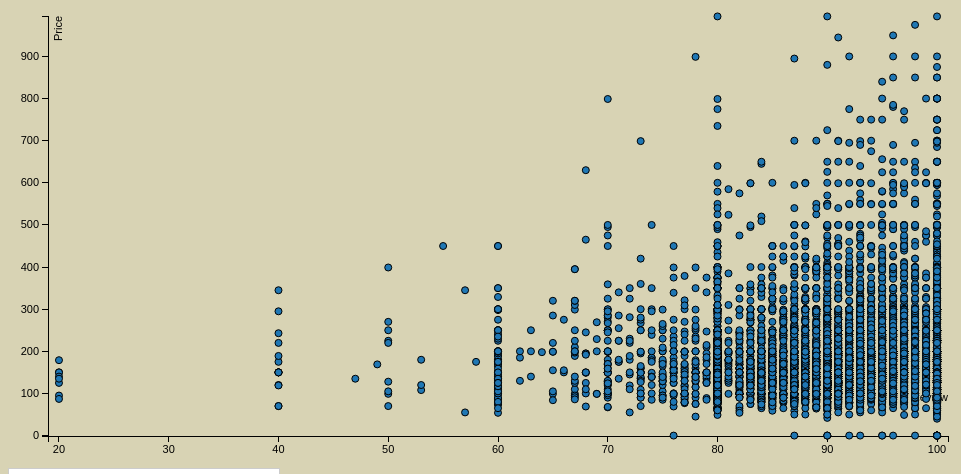
D3 v3 page, settled after 360 driven frames (6 s of simulated time); the page loaded 1 data file(s).


function onDDLChange(){
var value = document.getElementById('myddl').value;
drawGraph(value);

}

function getParameterByName(name, url) {
    if (!url) url = window.location.href;
    name = name.replace(/[\[\]]/g, '\\$&');
    var regex = new RegExp('[?&]' + name + '(=([^&#]*)|&|#|$)'),
        results = regex.exec(url);
    if (!results) return null;
    if (!results[2]) return '';
    return decodeURIComponent(results[2].replace(/\+/g, ' '));
}

function drawGraph(ddlVal) {

$('svg').remove();
$('.tooltip').remove();
var margin = {top: 50, right: 20, bottom: 30, left: 40},
    width = 960 - margin.left - margin.right,
    height = 500 - margin.top - margin.bottom;

 
var xValue = function(d) { return d.Review;}, // data -> value
    xScale = d3.scale.linear().range([0, width]), // value -> display
    xMap = function(d) { return xScale(xValue(d));}, // data -> display
    xAxis = d3.svg.axis().scale(xScale).orient("bottom");

// setup y
var yValue = function(d) {if(!d["Price"])return 0; return d["Price"];}, // data -> value
    yScale = d3.scale.linear().range([height, 0]), // value -> display
    yMap = function(d) { return yScale(yValue(d));}, // data -> display
    yAxis = d3.svg.axis().scale(yScale).orient("left");

// setup fill color
var cValue = function(d) { return d.Manufacturer;},
    color = d3.scale.category10();


var svg = d3.select("body").append("svg")
    .attr("width", width + margin.left + margin.right)
    .attr("height", height + margin.top + margin.bottom)
  .append("g")
    .attr("transform", "translate(" + margin.left + "," + margin.top + ")");


var tooltip = d3.select("body").append("div")
    .attr("class", "tooltip")
    .style("opacity", 100);

// load data

d3.csv("airbnbcsv.csv", function(error, idata) {

    var data = idata.filter(function(d) 
    { 

            if(ddlVal=='ALL'||!ddlVal|| d["Neighbourhood "]==ddlVal)
            { 
                // console.log("Neighb: "+ d["Neighbourhood "]);
                // console.log("ddlVal: "+ ddlVal);
                //console.log("d: "+ JSON.stringify(d));
                return d;
            } 

        });
  // change string (from CSV) into number format
  data.forEach(function(d) {
    d.Price = +d.Price;
    d.Review = +d.Review;
//    console.log(d);
  });

  // don't want dots overlapping axis, so add in buffer to data domain
  xScale.domain([d3.min(data, xValue)-1, d3.max(data, xValue)+1]);
  yScale.domain([d3.min(data, yValue)-1, d3.max(data, yValue)+1]);

  // x-axis
  svg.append("g")
      .attr("class", "x axis")
      .attr("transform", "translate(0," + height + ")")
      .call(xAxis)
    .append("text")
      .attr("class", "label")
      .attr("x", width)
      .attr("y", -35)
      .style("text-anchor", "end")
      .text("Review");

  // y-axis
  svg.append("g")
      .attr("class", "y axis")
      .call(yAxis)
    .append("text")
      .attr("class", "label")
      .attr("transform", "rotate(-90)")
      .attr("y", 6)
      .attr("dy", ".71em")
      .style("text-anchor", "end")
      .text("Price");

  // draw dots
  svg.selectAll(".dot")
      .data(data)
    .enter().append("circle")
      .attr("class", "dot")
      .attr("r", 3.5)
      .attr("cx", xMap)
      .attr("cy", yMap)
      .style("fill", function(d) { return color(cValue(d));}) 
      .on("mouseover", function(d) {
          tooltip.transition()
               .duration(200)
               .style("opacity", 1);
          tooltip.html( d["Neighbourhood "]+"--"+d["Name"]  + "<br/> Review % :" + xValue(d) 
	        + "<br/> Price :" + yValue(d) + ")")
               .style("left", (d3.event.pageX + 5) + "px")
               .style("top", (d3.event.pageY - 28) + "px");
      })
      .on("mouseout", function(d) {
          tooltip.transition()
               .duration(500)
               .style("opacity", 0);
      });
});
}

var qtr=getParameterByName('n');
if(qtr && qtr!='')
    document.getElementById('myddl').value=qtr;
drawGraph(qtr);






### data: airbnbcsv.csv
?Host Id, Host Since, Name, Neighbourhood, Property Type, Review Scores Rating (bin), Room Type, Zipcode, Beds, Number of Records, Number Of Reviews, Price, Review
1039, 7/25/2008, Big Greenpoint 1BD w/ Skyline View, Brooklyn, Apartment, 100, Entire home/apt, 11222, 1, 1, 4, 149, 100
1783, 8/12/2008, Amazing Also, Manhattan, Apartment, 100, Entire home/apt, 10004, 1, 1, 9, 250, 100
2339, 8/20/2008, East Village Cocoon: 2 Bedroom Flat, Manhattan, Apartment, 90, Entire home/apt, 10009, 2, 1, 95, 270, 90
2339, 8/20/2008, Lovely 2 Bedroom East Village Nest, Manhattan, Apartment, 95, Entire home/apt, 10009, 2, 1, 23, 290, 96
2571, 8/27/2008, THE PUTNAM, Brooklyn, Apartment, 95, Entire home/apt, 11221, 2, 1, 14, 170, 98
3227, 9/26/2008, Priv Apt,Garden,BBQ,A/C,BigTV,for 4, Manhattan, Apartment, 85, Entire home/apt, 10001, 3, 1, 171, 150, 85
3647, 10/14/2008, Conveniently Queens with Two Rooms, Queens, Apartment, 90, Entire home/apt, 11373, 1, 1, 4, 89, 93
3647, 10/14/2008, Quality Cozy Studio Next to Subway, Queens, Apartment, 90, Entire home/apt, 11373, 1, 1, 16, 95, 94
3647, 10/14/2008, Queens Quality Convenient Apartment, Queens, Apartment, 100, Entire home/apt, 11373, 2, 1, 9, 99, 100
3867, 10/29/2008, 1 Bedroom Apartment in Chinatown!, Manhattan, Apartment, 90, Entire home/apt, 10002, 1, 1, 19, 149, 93
3867, 10/29/2008, 3 bedroom apartment in Chinatown!, Manhattan, Apartment, 80, Entire home/apt, 10038, 4, 1, 2, 499, 80
4267, 11/12/2008, Robin's Nest on the fabulous UWS, Manhattan, Apartment, 85, Entire home/apt, 10024, 2, 1, 28, 170, 88
4488, 11/21/2008, Sunny & Bright Harlem Home, Manhattan, Apartment, 95, Entire home/apt, 10027, 3, 1, 6, 125, 97
4732, 12/1/2008, A home in the heart of Park Slope, Brooklyn, Apartment, 90, Entire home/apt, 11217, 1, 1, 5, 110, 92
5871, 12/31/2008, Bergen's Best Short Stay 2!, Brooklyn, Apartment, 90, Entire home/apt, 11213, 3, 1, 12, 180, 93
5871, 12/31/2008, Bergen's Best!, Brooklyn, Apartment, 95, Entire home/apt, 11213, 3, 1, 5, 180, 95
5926, 1/2/2009, Charming Central Park Hideaway, Manhattan, Apartment, 80, Entire home/apt, 10026, 1, 1, 23, 143, 82
5926, 1/2/2009, NYC 2-Bed Apt Mins to Times Square, Manhattan, Apartment, 85, Entire home/apt, 10027, 2, 1, 28, 230, 89
5926, 1/2/2009, Beautiful Apt with Park Views, Manhattan, Apartment, 85, Entire home/apt, 10030, 5, 1, 40, 350, 86
5940, 1/2/2009, Comfy 2BR Apt 20 mins to Midtown, Queens, Apartment, 85, Entire home/apt, 11368, 2, 1, 47, 135, 86
7118, 1/26/2009, PERFECT location! Contact me NOW!, Manhattan, Apartment, 85, Entire home/apt, 10036, 1, 1, 14, 200, 87
7222, 1/29/2009, SPACIOUS ARTY 1BR NOHO / E. VILLAGE, Manhattan, Apartment, 95, Entire home/apt, 10003, 2, 1, 42, 175, 95
7209, 1/29/2009, Next to Empire State building, Manhattan, Apartment, 100, Entire home/apt, 10016, 1, 1, 9, 250, 100
7230, 1/30/2009, Luxury Building, big 1BR - 90th, Manhattan, Apartment, 95, Entire home/apt, 10128, 2, 1, 7, 165, 96
7323, 2/2/2009, CHEZ LEO Clinton Hill Ft. Greene, Brooklyn, Apartment, 85, Entire home/apt, 11238, 1, 1, 13, 115, 88
7299, 2/2/2009, Downtown calm, convenience & space, Manhattan, Apartment, 95, Entire home/apt, 10005, 1, 1, 16, 145, 95
7322, 2/2/2009, Large & Cozy Midtown East 1 BR Apt, Manhattan, Apartment, 85, Entire home/apt, 10016, 1, 1, 47, 200, 86
7386, 2/3/2009, Quiet Slice of Manhattan, Manhattan, Apartment, 90, Entire home/apt, 10016, 1, 1, 42, 129, 92
7414, 2/4/2009, Historic Fort Greene - Red Rooster, Brooklyn, Apartment, 80, Entire home/apt, 11217, 3, 1, 15, 185, 82
7414, 2/4/2009, Historic Fort Greene-Deco on Greene, Brooklyn, Apartment, 85, Entire home/apt, 11217, 3, 1, 21, 185, 85
7414, 2/4/2009, Skylight on Greene, Brooklyn, Apartment, 75, Entire home/apt, 11217, 3, 1, 6, 150, 76
7498, 2/6/2009, Your own studio+patio no roommates, Manhattan, Apartment, 80, Entire home/apt, 10002, 1, 1, 1, 80, 80
7510, 2/6/2009, Big Lovely Chelsea Studio! Sleeps 5, Manhattan, Apartment, 85, Entire home/apt, 10010, 1, 1, 8, 190, 89
7510, 2/6/2009, Grande Super Large APT !!!, Manhattan, Apartment, 80, Entire home/apt, 10010, 3, 1, 10, 190, 80
7510, 2/6/2009, Great Apartment with PATIO!!, Manhattan, Apartment, 80, Entire home/apt, 10010, 2, 1, 1, 190, 80
7510, 2/6/2009, Super Large APT, Manhattan, Apartment, 80, Entire home/apt, 10010, 2, 1, 29, 175, 80
7510, 2/6/2009, HUGE and SUNNY one bedroom!, Manhattan, Apartment, 90, Entire home/apt, 10011, 2, 1, 29, 190, 93
7549, 2/7/2009, Cute & Cozy Lower East Side 1 bdrm, Manhattan, Apartment, 90, Entire home/apt, 10002, 1, 1, 112, 140, 94
7549, 2/7/2009, Cute,Cozy Lower East Side 1bdrm, Manhattan, Apartment, 95, Entire home/apt, 10002, 1, 1, 4, 140, 95
7611, 2/9/2009, Artist's Loft with indoor Hammock!, Brooklyn, Apartment, 95, Entire home/apt, 11211, 1, 1, 51, 135, 95
7626, 2/9/2009, L.E.S. Must See!!, Manhattan, Apartment, 85, Entire home/apt, 10002, 1, 1, 156, 100, 86
7612, 2/9/2009, Cute Cozy Studio in Manhattan, Manhattan, Apartment, 90, Entire home/apt, 10023, 1, 1, 29, 145, 91
7702, 2/10/2009, Beautiful 1br on Upper West Side, Manhattan, Apartment, 90, Entire home/apt, 10025, 1, 1, 30, 135, 94
7740, 2/11/2009, Cozy Girly Studio; Upper West Side, Manhattan, Apartment, 90, Entire home/apt, 10024, 1, 1, 98, 200, 94
7999, 2/16/2009, Sunny Large 1 Bedroom w/ balconies!, Brooklyn, Apartment, 100, Entire home/apt, 11222, 1, 1, 1, 165, 100
7987, 2/16/2009, Upper West Side-Unique One Bedroom, Manhattan, Apartment, 90, Entire home/apt, 10025, 1, 1, 24, 145, 94
8057, 2/17/2009, GREAT NEW LOWER EAST SIDE/ SOHO APT, Manhattan, Apartment, 85, Entire home/apt, 10002, 2, 1, 20, 225, 89
8057, 2/17/2009, HUGE 2 BEDROOM LOFT NOHO/EAST VILL., Manhattan, Apartment, 75, Entire home/apt, 10003, 3, 1, 32, 250, 78
8057, 2/17/2009, Ideal Charming Large W Village Apt!, Manhattan, Apartment, 85, Entire home/apt, 10014, 3, 1, 32, 250, 85
8178, 2/19/2009, Location! Location! Location!, Brooklyn, Apartment, 90, Entire home/apt, 11215, 1, 1, 188, 145, 90
8178, 2/19/2009, Sunny Beautiful Sublet All Yours!!!, Brooklyn, Apartment, 90, Entire home/apt, 11215, 3, 1, 221, 149, 92
… [head cut at 6 KiB]